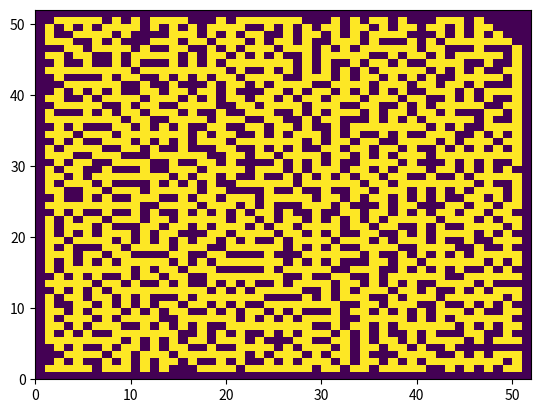

Write Python code to recreate this figure.
import numpy as np
import matplotlib.pyplot as plt

def get_walls(x, y, width, height, visited):
    neighbors = []
    if x > 0:
        neighbors.append((x - 1, y))
    if y > 0:
        neighbors.append((x, y - 1))
    if x < width - 1:
        neighbors.append((x + 1, y))
    if y < height - 1:
        neighbors.append((x, y + 1))
    return neighbors

def generate_maze(width, height):
    grid = np.zeros(shape=(height, width))
    walls = []
    visited = set()
    start_x = np.random.randint(0, width)
    start_y = np.random.randint(0, height)
    visited.add((start_x, start_y))
    walls.extend(get_walls(start_x, start_y, width, height, visited))
    while walls:
        i = np.random.randint(0, len(walls))
        wall = walls[i]
        x, y = wall
        neighbors = get_walls(x, y, width, height, visited)
        visited_neighbors = []
        for neighbor in neighbors:
            if neighbor in visited:
                visited_neighbors.append(neighbor)
        if len(visited_neighbors) == 1:
            grid[y, x] = 1
            visited.add((x, y))
            walls.extend(neighbors)
        walls.remove(wall)
    grid_with_edges = np.zeros(shape=(height + 2, width + 2))
    grid_with_edges[1:-1, 1:-1] = grid
    return grid_with_edges

maze = generate_maze(50, 50)
plt.pcolormesh(maze)
plt.show()